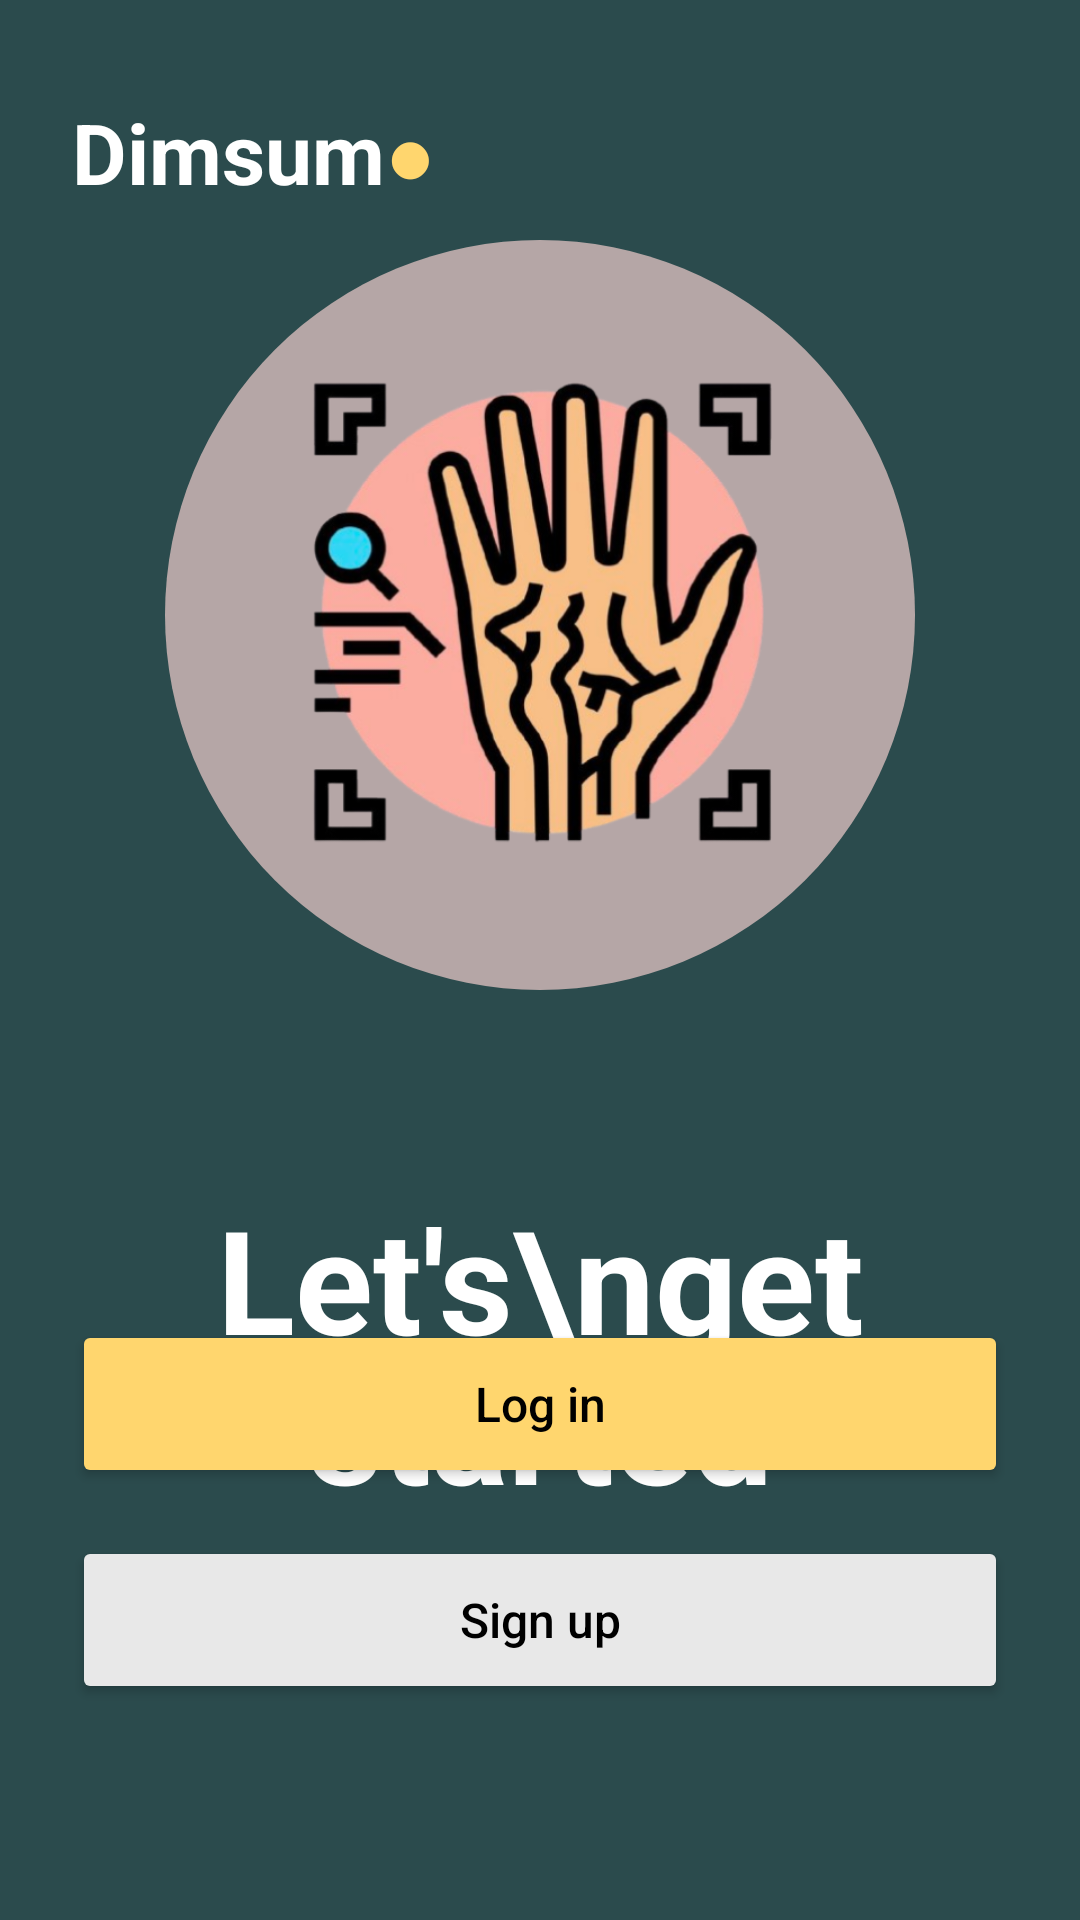

This screen was rendered from an Android layout file. Write that file and the resources it references.
<!-- AndroidManifest.xml: application theme Theme.DimsumBangkit -->
<!-- res/layout/activity_main.xml -->
<?xml version="1.0" encoding="utf-8"?>
<androidx.constraintlayout.widget.ConstraintLayout xmlns:android="http://schemas.android.com/apk/res/android"
    xmlns:app="http://schemas.android.com/apk/res-auto"
    android:id="@+id/main"
    android:layout_width="match_parent"
    android:layout_height="match_parent"
    android:background="@color/teal_700"
    android:paddingBottom="24dp">

    <TextView
        android:id="@+id/tvAppName"
        android:layout_width="wrap_content"
        android:layout_height="wrap_content"
        android:layout_marginStart="24dp"
        android:layout_marginTop="32dp"
        android:text="Dimsum"
        android:textColor="@color/white"
        android:textSize="28sp"
        android:textStyle="bold"
        app:layout_constraintStart_toStartOf="parent"
        app:layout_constraintTop_toTopOf="parent" />

    <TextView
        android:id="@+id/tvDot"
        android:layout_width="wrap_content"
        android:layout_height="wrap_content"
        android:text="●"
        android:textColor="#FFD66E"
        android:textSize="28sp"
        app:layout_constraintStart_toEndOf="@+id/tvAppName"
        app:layout_constraintTop_toTopOf="@+id/tvAppName" />

    <ImageView
        android:id="@+id/ivHand"
        android:layout_width="250dp"
        android:layout_height="250dp"
        android:layout_marginTop="80dp"
        android:background="@drawable/circle_background"
        android:padding="32dp"
        android:src="@drawable/logo"
        app:layout_constraintEnd_toEndOf="parent"
        app:layout_constraintStart_toStartOf="parent"
        app:layout_constraintTop_toTopOf="parent" />

    <TextView
        android:id="@+id/tvTitle"
        android:layout_width="wrap_content"
        android:layout_height="wrap_content"
        android:layout_marginTop="64dp"
        android:lineSpacingMultiplier="0.9"
        android:text="Let's\nget started"
        android:textAlignment="center"
        android:textColor="@color/white"
        android:textSize="48sp"
        android:textStyle="bold"
        app:layout_constraintEnd_toEndOf="parent"
        app:layout_constraintStart_toStartOf="parent"
        app:layout_constraintTop_toBottomOf="@+id/ivHand" />

    <TextView
        android:id="@+id/tvSubtitle"
        android:layout_width="wrap_content"
        android:layout_height="wrap_content"
        android:layout_marginTop="8dp"
        android:alpha="0.8"
        android:text="profile in your hand"
        android:textColor="@color/white"
        android:textSize="18sp"
        app:layout_constraintEnd_toEndOf="parent"
        app:layout_constraintStart_toStartOf="parent"
        app:layout_constraintTop_toBottomOf="@+id/tvTitle" />

    <androidx.constraintlayout.widget.ConstraintLayout
        android:layout_width="match_parent"
        android:layout_height="wrap_content"
        android:layout_marginBottom="48dp"
        app:layout_constraintBottom_toBottomOf="parent">

        <Button
            android:id="@+id/btnLogin"
            android:layout_width="0dp"
            android:layout_height="56dp"
            android:layout_marginHorizontal="24dp"
            android:layout_marginBottom="16dp"
            android:backgroundTint="#FFD66E"
            android:text="Log in"
            android:textAllCaps="false"
            android:textColor="@color/black"
            android:textSize="16sp"
            app:cornerRadius="8dp"
            app:layout_constraintBottom_toTopOf="@+id/btnSignup"
            app:layout_constraintEnd_toEndOf="parent"
            app:layout_constraintStart_toStartOf="parent" />

        <Button
            android:id="@+id/btnSignup"
            android:layout_width="0dp"
            android:layout_height="56dp"
            android:layout_marginHorizontal="24dp"
            android:backgroundTint="#E8E8E8"
            android:text="Sign up"
            android:textAllCaps="false"
            android:textColor="@color/black"
            android:textSize="16sp"
            app:cornerRadius="8dp"
            app:layout_constraintBottom_toBottomOf="parent"
            app:layout_constraintEnd_toEndOf="parent"
            app:layout_constraintStart_toStartOf="parent" />

    </androidx.constraintlayout.widget.ConstraintLayout>

</androidx.constraintlayout.widget.ConstraintLayout>
<!-- resources referenced by this layout -->
<resources>
  <color name="black">#FF000000</color>
  <color name="teal_700">#2B4B4D</color>
  <color name="white">#FFFFFFFF</color>
  <!-- drawable circle_background (drawable) -->
  <?xml version="1.0" encoding="utf-8"?>
  <shape xmlns:android="http://schemas.android.com/apk/res/android"
      android:shape="oval">
      <solid android:color="#FFB5A6A6"/>
  </shape>
  <!-- drawable logo: png bitmap (drawable, 227728 bytes) -->
  <style name="Theme.DimsumBangkit" parent="Base.Theme.DimsumBangkit" />
  <style name="Base.Theme.DimsumBangkit" parent="Theme.Material3.DayNight.NoActionBar">
          
          
      </style>
</resources>
